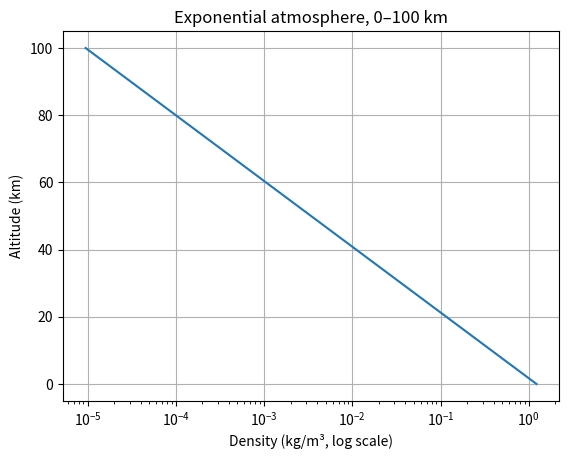

Here is the Python script that generated this plot:
import numpy as np
import matplotlib.pyplot as plt

h = np.linspace(0, 100000, 300)
rho = 1.225 * np.exp(-h / 8500)

plt.plot(rho, h / 1000)
plt.xscale("log")                    # logarithmic x-axis
plt.xlabel("Density (kg/m³, log scale)")
plt.ylabel("Altitude (km)")
plt.title("Exponential atmosphere, 0–100 km")
plt.grid(True)
plt.savefig("density_log.png", dpi=150)
plt.show()
